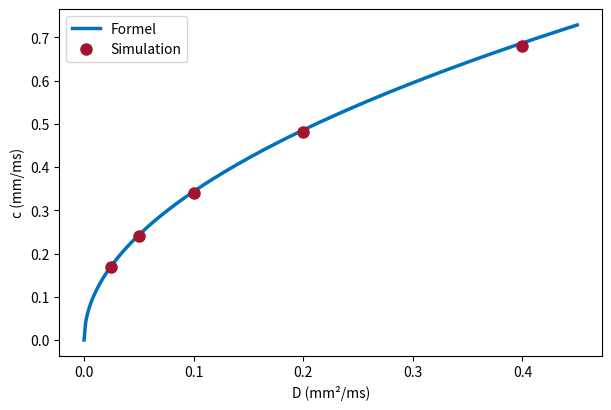

Here is the Python script that generated this plot:
# Abb. 5.3: Leitungsgeschwindigkeit und Kopplung (Buch, Abschnitt 5.2, Gl. 5.5)
# Simulation der Kabelgleichung für fünf Werte von D und die Formel c = sqrt(D/(2 tin)) (1 - 3 vs)
# (c) 2026 Philipp Kügler · Programm zum Buch „Dynamische Systeme in den Lebenswissenschaften“ · MIT-Lizenz (siehe LICENSE)
import numpy as np
import matplotlib.pyplot as plt
tin, tout, topen, tclose, vgate = 0.3, 6.0, 100.0, 115.0, 0.13      # Parameter in ms
hc = 4 * tin / tout
vs = (1 - np.sqrt(1 - hc)) / 2                                       # Schwelle für h = 1
formel = lambda D: np.sqrt(D / (2 * tin)) * (1 - 3 * vs)

def geschwindigkeit(D, dx=0.1, dt=0.01, L=60.0):
    """Faser der Länge L, Reiz am linken Ende; c aus den Zeitpunkten, an denen v bei 20 und 50 mm den Wert 0.5 erreicht."""
    N = int(round(L / dx)) + 1; v = np.zeros(N); h = np.ones(N); reiz = dx * np.arange(N) <= 1.0
    i1, i2 = int(round(20 / dx)), int(round(50 / dx)); t1 = t2 = None; n = 0
    while t2 is None:
        lap = np.empty(N); lap[1:-1] = v[2:] - 2 * v[1:-1] + v[:-2]; lap[0] = v[1] - v[0]; lap[-1] = v[-2] - v[-1]
        dv = h * v**2 * (1 - v) / tin - v / tout + D * lap / dx**2
        if n * dt < 2.0: dv[reiz] += 0.2
        dh = np.where(v < vgate, (1 - h) / topen, -h / tclose)
        v = v + dt * dv; h = h + dt * dh; n += 1
        if t1 is None and v[i1] > 0.5: t1 = n * dt
        if t2 is None and v[i2] > 0.5: t2 = n * dt
    return 30.0 / (t2 - t1)

Ds = [0.025, 0.05, 0.1, 0.2, 0.4]
cs = [geschwindigkeit(D) for D in Ds]
for D, c in zip(Ds, cs):
    print(f"D = {D:5.3f}:  Simulation c = {c:.4f},  Formel c = {formel(D):.4f} mm/ms")
Dd = np.linspace(0, 0.45, 300)
plt.figure(figsize=(7, 4.5))
plt.plot(Dd, formel(Dd), color=(0, 0.447, 0.741), lw=2.5, label="Formel")
plt.plot(Ds, cs, "o", color=(0.64, 0.08, 0.18), ms=8, label="Simulation")
plt.xlabel("D (mm²/ms)"); plt.ylabel("c (mm/ms)"); plt.legend()
plt.show()
